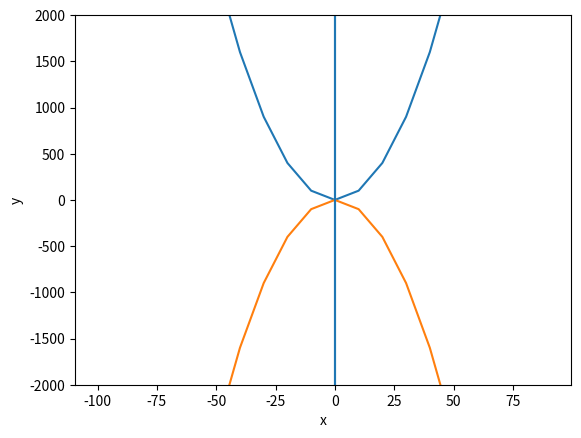

The script that saved this image:
import matplotlib.pyplot as plt

xs = range(-100, 100, 10)
x2 = [x**2 for x in xs]
negx2 = [-x**2 for x in xs]

plt.plot(xs, x2)
plt.plot(xs, negx2)
plt.xlabel("x")
plt.ylabel("y")
plt.ylim(-2000, 2000)
plt.axvline(0)  # horizontal line
plt.axvline(0)  # vertical line
plt.savefig("quad.png")
plt.show()
